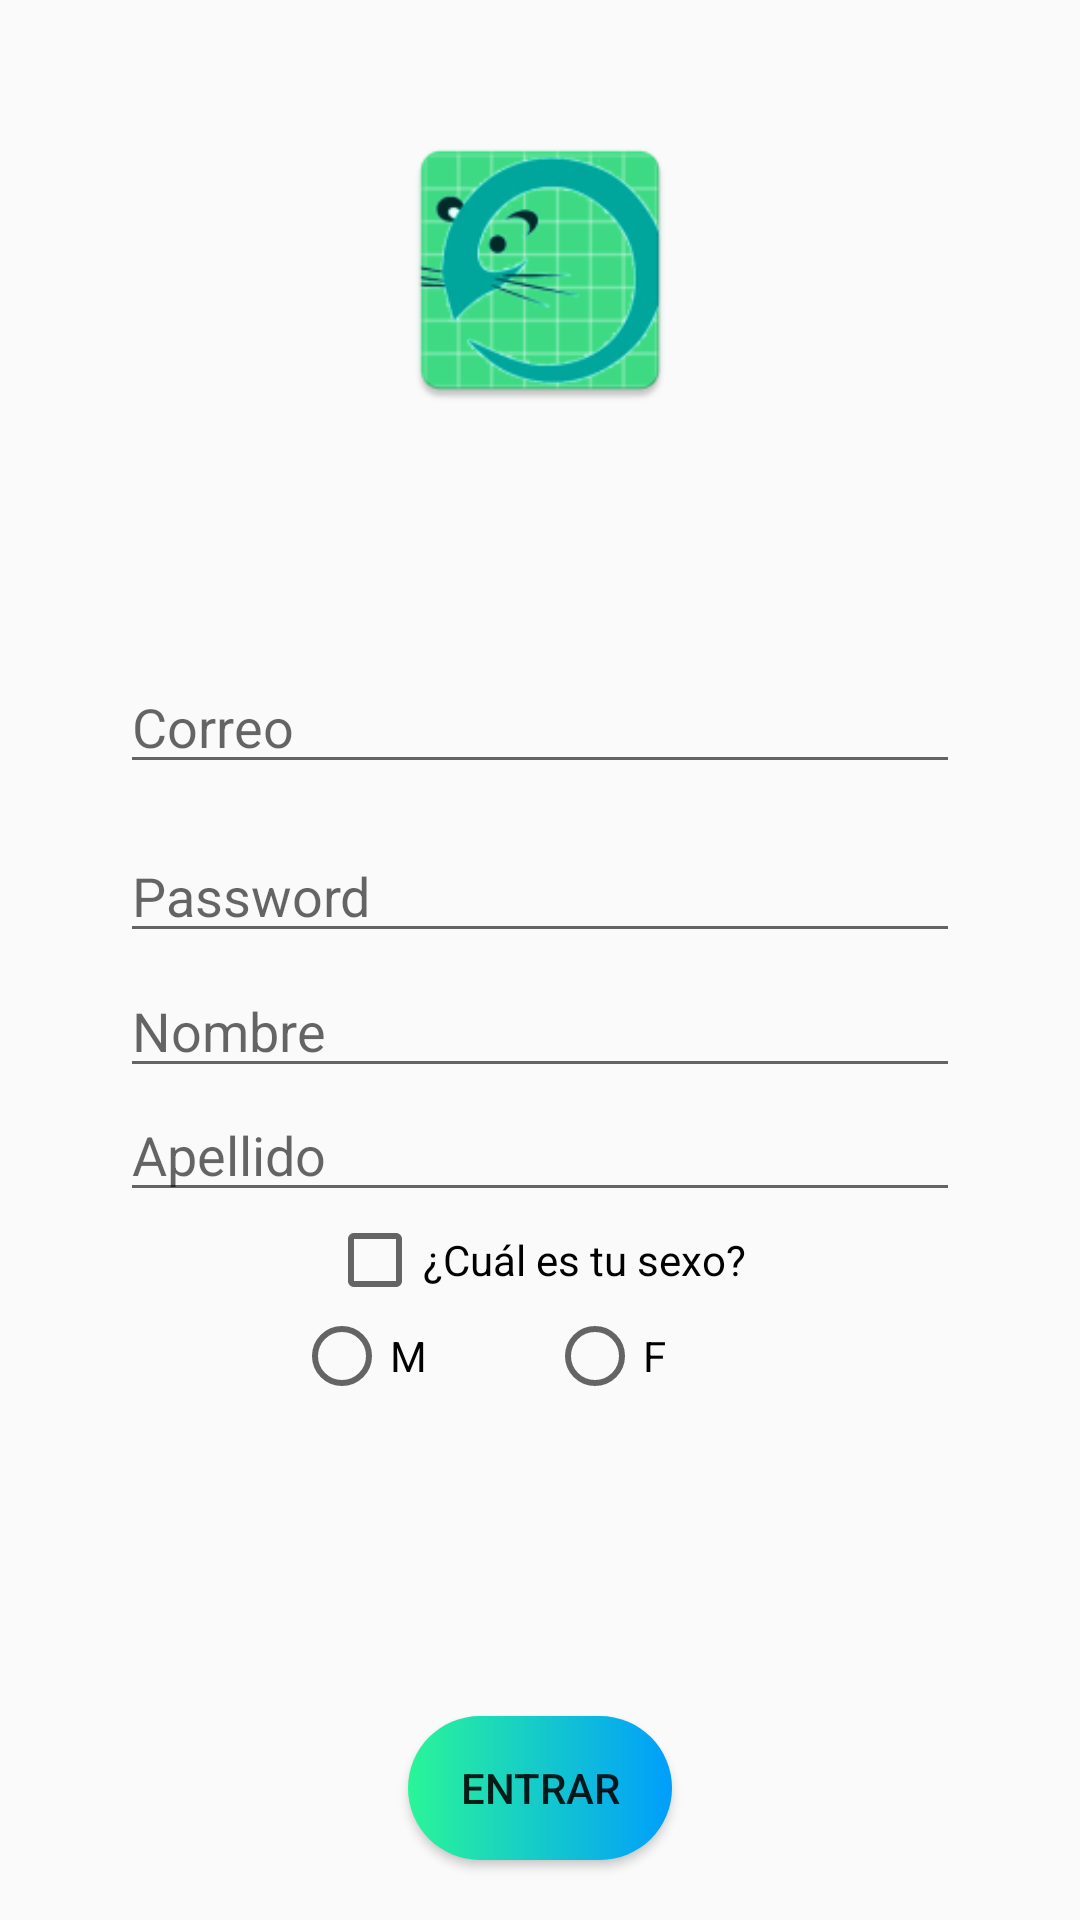

Reconstruct the res/layout file that produces this screen, plus the resources it refers to.
<!-- AndroidManifest.xml: application theme Theme.AndroidEjercicio1 -->
<!-- res/layout/activity_tarea_formulario.xml -->
<?xml version="1.0" encoding="utf-8"?>
<androidx.constraintlayout.widget.ConstraintLayout xmlns:android="http://schemas.android.com/apk/res/android"
    xmlns:app="http://schemas.android.com/apk/res-auto"
    xmlns:tools="http://schemas.android.com/tools"
    android:layout_width="match_parent"
    android:layout_height="match_parent"
    tools:context=".componentesgraficos.ConstraintActivity">

    
    <androidx.constraintlayout.widget.Guideline
        android:id="@+id/glStart"
        android:layout_width="wrap_content"
        android:layout_height="wrap_content"
        android:orientation="vertical"
        app:layout_constraintGuide_begin="40dp" />
    
    <androidx.constraintlayout.widget.Guideline
        android:id="@+id/glEnd"
        android:layout_width="wrap_content"
        android:layout_height="wrap_content"
        android:orientation="vertical"
        app:layout_constraintGuide_end="40dp" />
    
    <androidx.constraintlayout.widget.Guideline
        android:id="@+id/glPercent"
        android:layout_width="wrap_content"
        android:layout_height="wrap_content"
        android:orientation="horizontal"
        app:layout_constraintGuide_percent=".80" />
    
    <androidx.constraintlayout.widget.Guideline
        android:id="@+id/glBeg"
        android:layout_width="wrap_content"
        android:layout_height="wrap_content"
        android:orientation="horizontal"
        app:layout_constraintGuide_begin="40dp" />
    
    <EditText

        android:id="@+id/correoTar"
        android:layout_width="0dp"
        android:layout_marginTop="220dp"
        android:layout_height="wrap_content"
        android:hint="Correo"

        app:helperText="@string/req"
        app:helperTextTextColor="@android:color/holo_red_dark"
        app:layout_constraintBottom_toTopOf="@+id/contraseniaTar"
        app:layout_constraintEnd_toEndOf="@+id/glEnd"
        app:layout_constraintStart_toStartOf="@+id/glStart"
        app:layout_constraintTop_toTopOf="parent"
        app:layout_constraintVertical_chainStyle="packed" />
    
    <EditText
        android:id="@+id/contraseniaTar"
        android:layout_width="0dp"
        android:layout_height="wrap_content"
        android:layout_marginTop="15dp"
        android:hint="Password"
        android:inputType="textPassword"
        app:passwordToggleEnabled="true"
        app:layout_constraintEnd_toEndOf="@+id/glEnd"
        app:layout_constraintStart_toStartOf="@+id/glStart"
        app:layout_constraintTop_toBottomOf="@+id/correoTar" />

    <EditText
        android:id="@+id/nombreTar"
        android:layout_width="0dp"
        android:layout_height="wrap_content"
        android:layout_marginTop="60dp"
        android:hint="Nombre"
        android:inputType="text"
        app:layout_constraintEnd_toEndOf="@+id/glEnd"
        app:layout_constraintStart_toStartOf="@+id/glStart"
        app:layout_constraintTop_toBottomOf="@+id/correoTar" />
    <EditText
        android:id="@+id/apellidoTar"
        android:layout_width="0dp"
        android:layout_height="wrap_content"
        android:layout_marginTop="0dp"
        android:hint="Apellido"
        android:inputType="text"
        app:layout_constraintEnd_toEndOf="@+id/glEnd"
        app:layout_constraintStart_toStartOf="@+id/glStart"
        app:layout_constraintTop_toBottomOf="@+id/nombreTar" />

    
    <CheckBox
        android:id="@+id/sexoTar"
        android:layout_width="wrap_content"
        android:layout_height="wrap_content"
        android:text="¿Cuál es tu sexo?"
        app:layout_constraintEnd_toStartOf="@+id/glEnd"
        app:layout_constraintHorizontal_bias="0.604"
        app:layout_constraintStart_toStartOf="parent"
        app:layout_constraintTop_toBottomOf="@+id/apellidoTar"
        app:layout_constraintVertical_bias="0.528" />

    <RadioGroup
        android:id="@+id/radioSex"
        android:layout_width="wrap_content"
        android:layout_height="wrap_content"
        android:orientation="horizontal"
        android:layout_marginTop="0dp"
        app:layout_constraintEnd_toStartOf="@+id/glEnd"
        app:layout_constraintStart_toStartOf="parent"
        app:layout_constraintTop_toBottomOf="@+id/sexoTar">

        <RadioButton
            android:id="@+id/MasculinoTar"
            android:layout_width="wrap_content"
            android:layout_height="wrap_content"
            android:text="M" />

        <RadioButton
            android:id="@+id/FemeninoTar"
            android:layout_width="wrap_content"
            android:layout_height="wrap_content"
            android:layout_marginStart="40dp"
            android:text="F" />

    </RadioGroup>


    <Button
        android:text="Entrar"
        android:id="@+id/botonTar"
        android:layout_width="wrap_content"
        android:layout_height="wrap_content"
        app:layout_constraintEnd_toEndOf="parent"
        app:layout_constraintStart_toStartOf="parent"
        android:background="@drawable/custom_button"
        android:layout_marginTop="60dp"
        app:layout_constraintTop_toTopOf="@+id/glPercent" />
    
    <ImageView
        android:id="@+id/imageView2"
        android:layout_width="100dp"
        android:layout_height="100dp"
        android:src="@mipmap/ic_launcher"
        app:layout_constraintEnd_toEndOf="parent"
        app:layout_constraintStart_toStartOf="parent"
        app:layout_constraintTop_toBottomOf="@+id/glBeg" />

</androidx.constraintlayout.widget.ConstraintLayout>
<!-- resources referenced by this layout -->
<resources>
  <!-- drawable custom_button (drawable) -->
  <?xml version="1.0" encoding="utf-8"?>
  <shape xmlns:android="http://schemas.android.com/apk/res/android" android:shape="rectangle">
      <gradient android:startColor="#2AF598" android:endColor="#009EFD" android:type="linear"/>
      <corners android:radius="50dp" />
  
  </shape>
  <!-- mipmap ic_launcher: png bitmap (mipmap-hdpi, 5026 bytes) -->
  <string name="req">Requerido</string>
  <style name="Theme.AndroidEjercicio1" parent="Base.Theme.AndroidEjercicio1" />
  <style name="Base.Theme.AndroidEjercicio1" parent="Theme.AppCompat.Light.NoActionBar">
          
          
      </style>
</resources>
